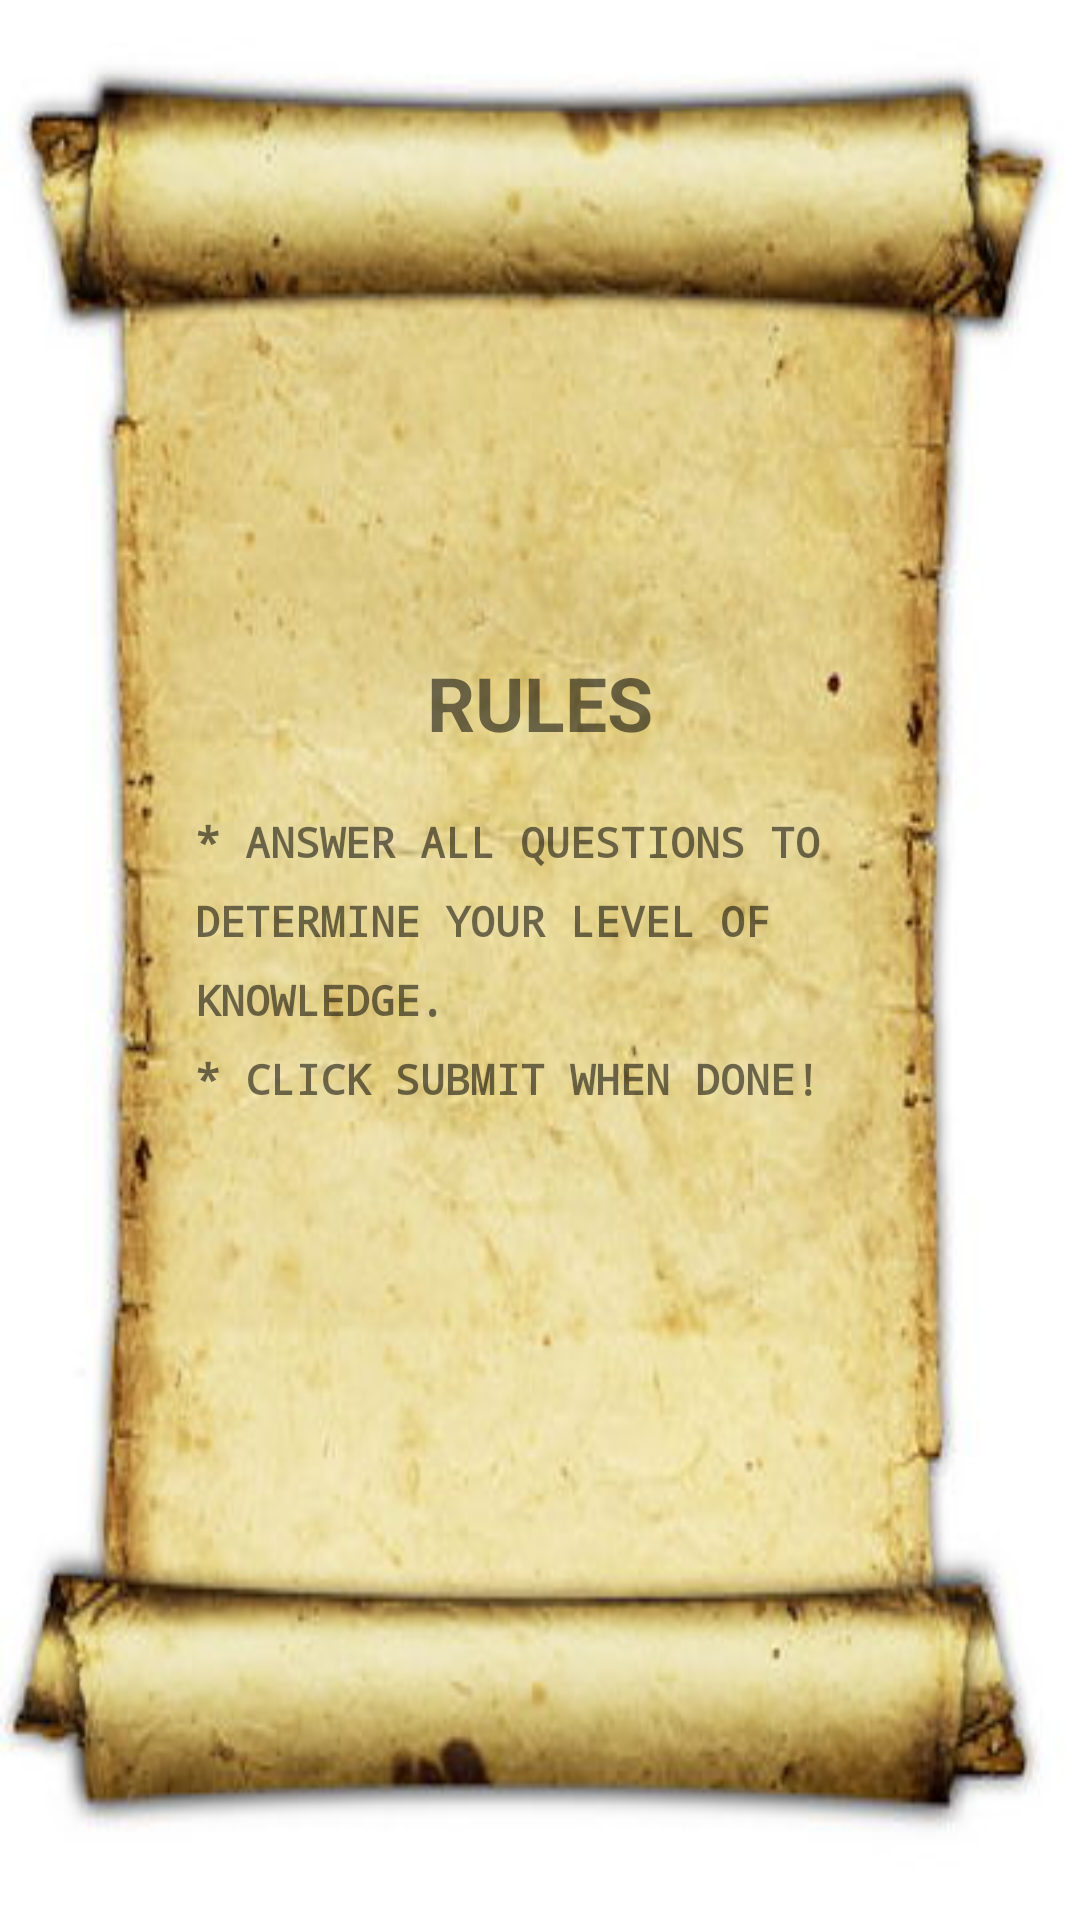

Produce the Android XML layout that renders to this screen, including the resource entries it uses.
<!-- AndroidManifest.xml: application theme Theme.AppCompat.Light.DarkActionBar -->
<!-- res/layout/activity_main2.xml -->
<?xml version="1.0" encoding="utf-8"?>
<RelativeLayout xmlns:android="http://schemas.android.com/apk/res/android"
    xmlns:tools="http://schemas.android.com/tools"
    android:layout_width="match_parent"
    android:layout_height="match_parent"
    android:background="#FFECB3"
    android:orientation="vertical"
    tools:context="com.example.android.mathmayhem.Main2Activity">

    <ImageView
        android:layout_width="match_parent"
        android:layout_height="match_parent"
        android:scaleType="fitXY"
        android:src="@drawable/rules" />


    <TextView
        android:id="@+id/textView2"
        android:layout_width="wrap_content"
        android:layout_height="wrap_content"
        android:layout_above="@+id/text_view"
        android:layout_centerHorizontal="true"
        android:layout_gravity="center"
        android:padding="20dp"
        android:text="@string/rules"
        android:textAlignment="center"
        android:textSize="25sp"
        android:textStyle="bold" />

    <TextView
        android:id="@+id/text_view"
        android:layout_width="wrap_content"
        android:layout_height="wrap_content"
        android:layout_centerInParent="true"
        android:layout_gravity="center"
        android:layout_marginBottom="60dp"
        android:layout_marginLeft="65dp"
        android:layout_marginRight="65dp"
        android:fontFamily="monospace"
        android:lineSpacingExtra="10dp"
        android:text="@string/fullRules"
        android:textSize="14sp"
        android:textStyle="bold"
        android:typeface="sans" />
</RelativeLayout>
<!-- resources referenced by this layout -->
<resources>
  <!-- drawable rules: jpg bitmap (drawable, 32096 bytes) -->
  <string name="fullRules">* ANSWER ALL QUESTIONS TO DETERMINE YOUR LEVEL  OF KNOWLEDGE.\n* CLICK SUBMIT WHEN DONE!</string>
  <string name="rules">RULES</string>
</resources>
